2-way image classification set "dataset" from GitHub (Joao-gui/coppeliaSim_CNN); label vocabulary: red cone, red cube.

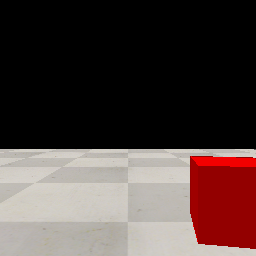
Label: red cube

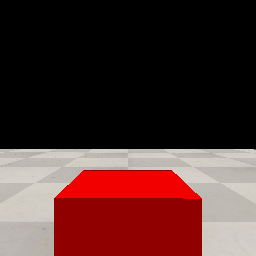
Label: red cube

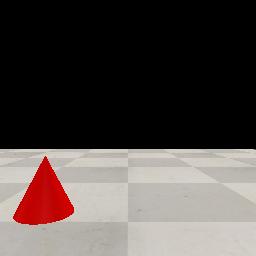
Label: red cone

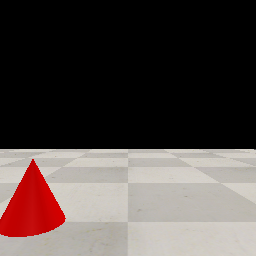
Label: red cone

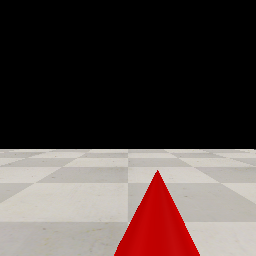
Label: red cone

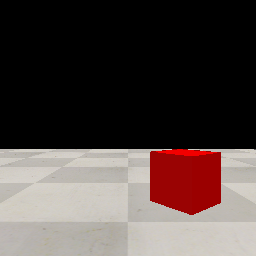
Label: red cube
